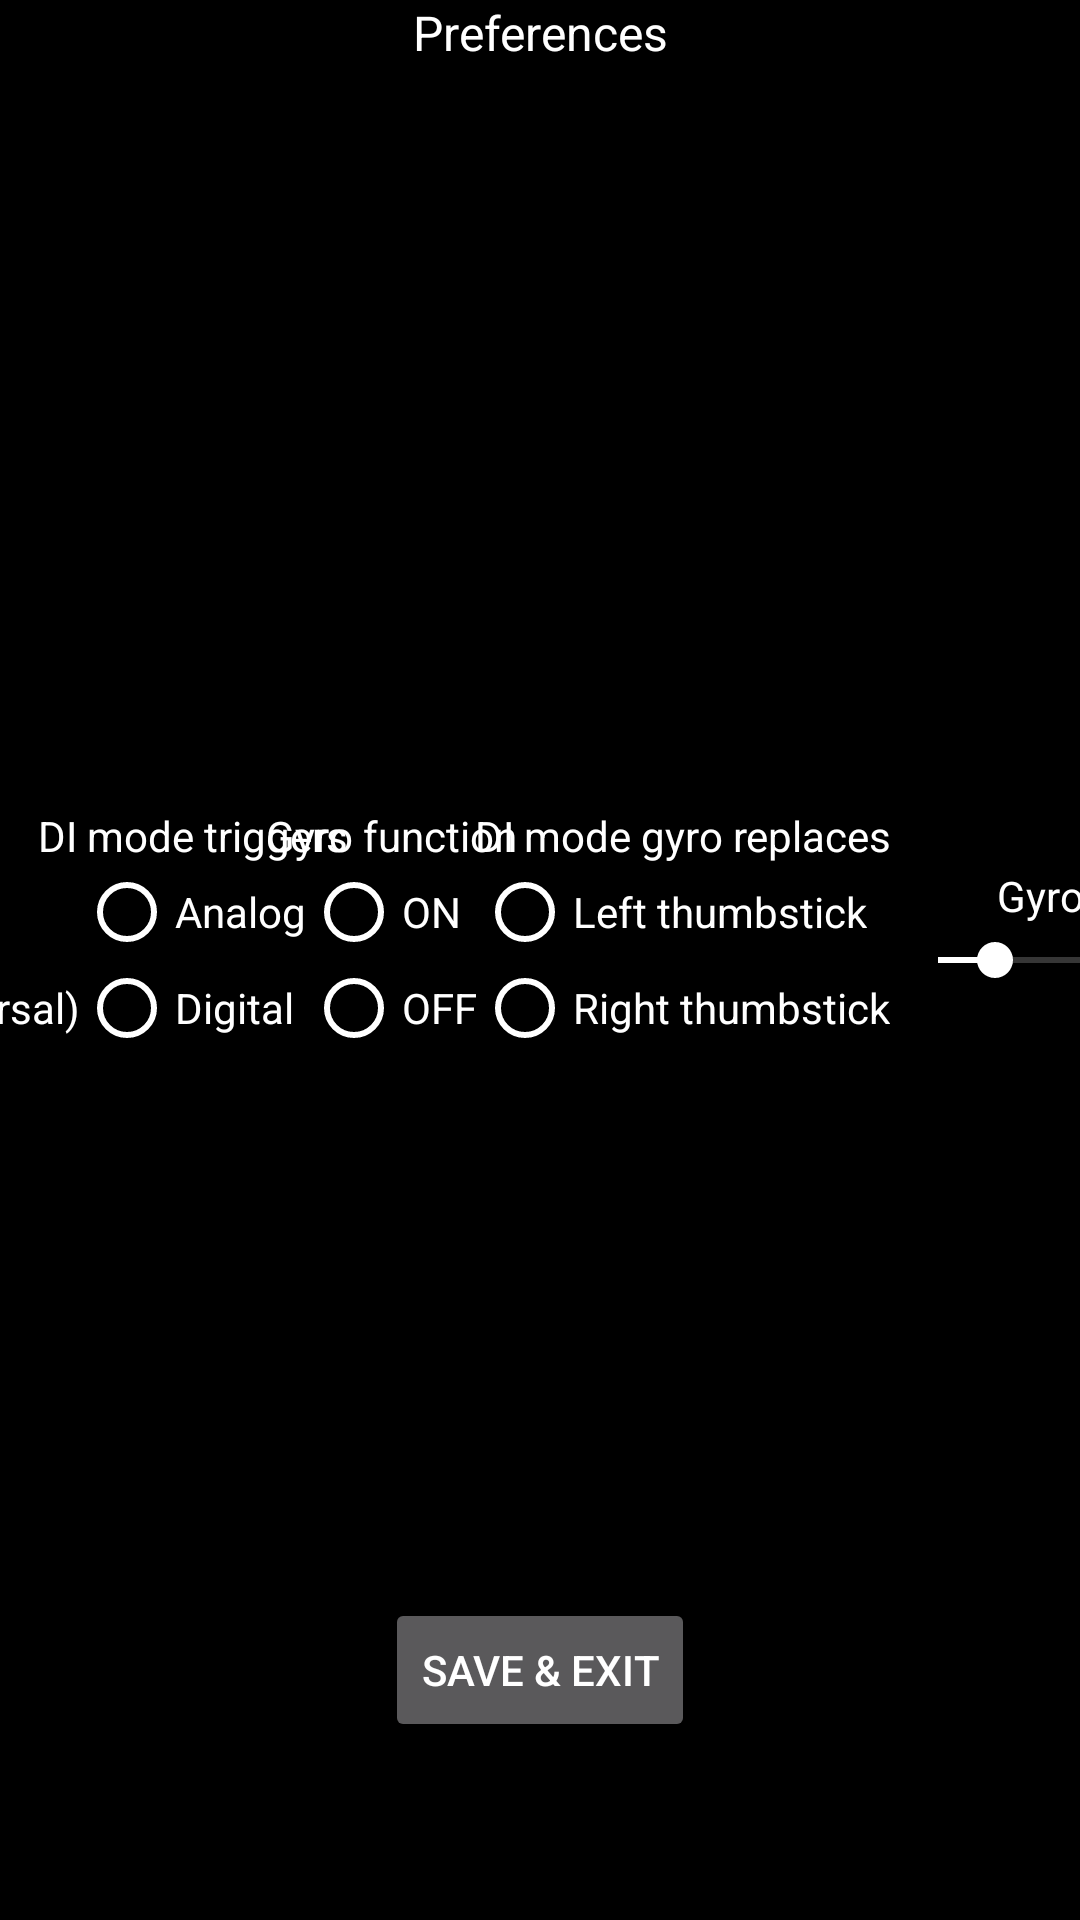

The Android layout XML behind this screen, and the referenced resources:
<!-- AndroidManifest.xml: activity theme Theme.BtGamepad -->
<!-- res/layout/activity_preferences.xml -->
<?xml version="1.0" encoding="utf-8"?>

<androidx.constraintlayout.widget.ConstraintLayout xmlns:android="http://schemas.android.com/apk/res/android"
    xmlns:app="http://schemas.android.com/apk/res-auto"
    xmlns:tools="http://schemas.android.com/tools"
    android:layout_width="match_parent"
    android:layout_height="match_parent">

    <RadioGroup
        android:id="@+id/radioGroup6"
        android:layout_width="wrap_content"
        android:layout_height="wrap_content"
        app:layout_constraintBottom_toBottomOf="parent"
        app:layout_constraintEnd_toStartOf="@+id/radioGroup5"
        app:layout_constraintHorizontal_bias="0.5"
        app:layout_constraintStart_toStartOf="parent"
        app:layout_constraintTop_toTopOf="parent"
        app:layout_constraintVertical_bias="0.5">

        <RadioButton
            android:id="@+id/rModeDir"
            android:layout_width="match_parent"
            android:layout_height="match_parent"
            android:buttonTint="@color/white"
            android:onClick="onModeRadioButtonClicked"
            android:text="@string/pref_mode_dir" />

        <RadioButton
            android:id="@+id/rModeRaw"
            android:layout_width="wrap_content"
            android:layout_height="wrap_content"
            android:buttonTint="@color/white"
            android:onClick="onModeRadioButtonClicked"
            android:text="@string/pref_mode_raw" />
    </RadioGroup>

    <RadioGroup
        android:id="@+id/radioGroup5"
        android:layout_width="wrap_content"
        android:layout_height="wrap_content"
        app:layout_constraintBottom_toBottomOf="parent"
        app:layout_constraintEnd_toStartOf="@+id/radioGroup7"
        app:layout_constraintHorizontal_bias="0.5"
        app:layout_constraintStart_toEndOf="@+id/radioGroup6"
        app:layout_constraintTop_toTopOf="parent"
        app:layout_constraintVertical_bias="0.5">

        <RadioButton
            android:id="@+id/rTrigAnalog"
            android:layout_width="wrap_content"
            android:layout_height="wrap_content"
            android:buttonTint="@color/white"
            android:onClick="onTrigRadioButtonClicked"
            android:text="@string/pref_trig_a" />

        <RadioButton
            android:id="@+id/rTrigDigital"
            android:layout_width="wrap_content"
            android:layout_height="wrap_content"
            android:buttonTint="@color/white"
            android:onClick="onTrigRadioButtonClicked"
            android:text="@string/pref_trig_d" />
    </RadioGroup>

    <RadioGroup
        android:id="@+id/radioGroup7"
        android:layout_width="wrap_content"
        android:layout_height="wrap_content"
        app:layout_constraintBottom_toBottomOf="parent"
        app:layout_constraintEnd_toStartOf="@+id/radioGroup8"
        app:layout_constraintHorizontal_bias="0.5"
        app:layout_constraintStart_toEndOf="@+id/radioGroup5"
        app:layout_constraintTop_toTopOf="parent"
        app:layout_constraintVertical_bias="0.5">

        <RadioButton
            android:id="@+id/rGyroOn"
            android:layout_width="wrap_content"
            android:layout_height="wrap_content"
            android:buttonTint="@color/white"
            android:onClick="onGyroRadioButtonClicked"
            android:text="@string/pref_on" />

        <RadioButton
            android:id="@+id/rGyroOff"
            android:layout_width="wrap_content"
            android:layout_height="wrap_content"
            android:buttonTint="@color/white"
            android:onClick="onGyroRadioButtonClicked"
            android:text="@string/pref_off" />
    </RadioGroup>

    <RadioGroup
        android:id="@+id/radioGroup8"
        android:layout_width="wrap_content"
        android:layout_height="wrap_content"
        app:layout_constraintBottom_toBottomOf="parent"
        app:layout_constraintEnd_toStartOf="@+id/sensitivityBar"
        app:layout_constraintHorizontal_bias="0.5"
        app:layout_constraintStart_toEndOf="@+id/radioGroup7"
        app:layout_constraintTop_toTopOf="parent"
        app:layout_constraintVertical_bias="0.5">

        <RadioButton
            android:id="@+id/rGyroLeft"
            android:layout_width="wrap_content"
            android:layout_height="wrap_content"
            android:buttonTint="@color/white"
            android:onClick="onGyroReplaceRadioButtonClicked"
            android:text="@string/pref_side_l" />

        <RadioButton
            android:id="@+id/rGyroRight"
            android:layout_width="wrap_content"
            android:layout_height="wrap_content"
            android:buttonTint="@color/white"
            android:onClick="onGyroReplaceRadioButtonClicked"
            android:text="@string/pref_side_r" />
    </RadioGroup>

    <SeekBar
        android:id="@+id/sensitivityBar"
        android:layout_width="166dp"
        android:layout_height="24dp"
        android:max="400"
        android:min="50"
        android:progress="100"
        android:progressTint="@color/white"
        android:thumbTint="@color/white"
        app:layout_constraintBottom_toBottomOf="parent"
        app:layout_constraintEnd_toEndOf="parent"
        app:layout_constraintHorizontal_bias="0.5"
        app:layout_constraintStart_toEndOf="@+id/radioGroup8"
        app:layout_constraintTop_toTopOf="parent"
        app:layout_constraintVertical_bias="0.5" />

    <TextView
        android:id="@+id/textView8"
        android:layout_width="wrap_content"
        android:layout_height="wrap_content"
        android:text="@string/pref_mode"
        android:textColor="@color/white"
        app:layout_constraintBottom_toTopOf="@+id/radioGroup6"
        app:layout_constraintEnd_toEndOf="@+id/radioGroup6"
        app:layout_constraintStart_toStartOf="@+id/radioGroup6" />

    <TextView
        android:id="@+id/textView9"
        android:layout_width="wrap_content"
        android:layout_height="wrap_content"
        android:text="@string/pref_trig"
        android:textColor="@color/white"
        app:layout_constraintBottom_toTopOf="@+id/radioGroup5"
        app:layout_constraintEnd_toEndOf="@+id/radioGroup5"
        app:layout_constraintStart_toStartOf="@+id/radioGroup5" />

    <TextView
        android:id="@+id/textView10"
        android:layout_width="wrap_content"
        android:layout_height="wrap_content"
        android:text="@string/pref_gyro"
        android:textColor="@color/white"
        app:layout_constraintBottom_toTopOf="@+id/radioGroup7"
        app:layout_constraintEnd_toEndOf="@+id/radioGroup7"
        app:layout_constraintStart_toStartOf="@+id/radioGroup7" />

    <TextView
        android:id="@+id/textView11"
        android:layout_width="wrap_content"
        android:layout_height="wrap_content"
        android:text="@string/pref_side"
        android:textColor="@color/white"
        app:layout_constraintBottom_toTopOf="@+id/radioGroup8"
        app:layout_constraintEnd_toEndOf="@+id/radioGroup8"
        app:layout_constraintStart_toStartOf="@+id/radioGroup8" />

    <TextView
        android:id="@+id/textView12"
        android:layout_width="wrap_content"
        android:layout_height="wrap_content"
        android:text="@string/pref_sens"
        android:textColor="@color/white"
        app:layout_constraintBottom_toTopOf="@+id/sensitivityBar"
        app:layout_constraintEnd_toEndOf="@+id/sensitivityBar"
        app:layout_constraintStart_toStartOf="@+id/sensitivityBar" />

    <TextView
        android:id="@+id/sensitivityCounter"
        android:layout_width="wrap_content"
        android:layout_height="wrap_content"
        android:text="0"
        android:textColor="@color/white"
        app:layout_constraintEnd_toEndOf="@+id/sensitivityBar"
        app:layout_constraintStart_toStartOf="@+id/sensitivityBar"
        app:layout_constraintTop_toBottomOf="@+id/sensitivityBar" />

    <TextView
        android:id="@+id/lastMessage"
        android:layout_width="wrap_content"
        android:layout_height="wrap_content"
        android:text="@string/preferences"
        android:textColor="@color/white"
        android:textSize="16sp"
        app:layout_constraintEnd_toEndOf="parent"
        app:layout_constraintHorizontal_bias="0.5"
        app:layout_constraintStart_toStartOf="parent"
        app:layout_constraintTop_toTopOf="parent" />

    <Button
        android:id="@+id/back"
        android:layout_width="wrap_content"
        android:layout_height="wrap_content"
        android:text="save &amp; exit"
        app:layout_constraintBottom_toBottomOf="parent"
        app:layout_constraintEnd_toEndOf="parent"
        app:layout_constraintHorizontal_bias="0.5"
        app:layout_constraintStart_toStartOf="parent"
        app:layout_constraintTop_toTopOf="parent"
        app:layout_constraintVertical_bias="0.9" />

</androidx.constraintlayout.widget.ConstraintLayout>
<!-- resources referenced by this layout -->
<resources>
  <color name="white">#FFFFFFFF</color>
  <string name="pref_gyro">Gyro function</string>
  <string name="pref_mode">Input mode</string>
  <string name="pref_mode_dir">DirectInput</string>
  <string name="pref_mode_raw">Raw (Universal)</string>
  <string name="pref_off">OFF</string>
  <string name="pref_on">ON</string>
  <string name="pref_sens">Gyro sensitivity</string>
  <string name="pref_side">DI mode gyro replaces</string>
  <string name="pref_side_l">Left thumbstick</string>
  <string name="pref_side_r">Right thumbstick</string>
  <string name="pref_trig">DI mode triggers</string>
  <string name="pref_trig_a">Analog</string>
  <string name="pref_trig_d">Digital</string>
  <string name="preferences">Preferences</string>
  <style name="Theme.BtGamepad" parent="Theme.AppCompat.NoActionBar">
          
          <item name="android:windowBackground">@color/black</item>
          
          <item name="android:windowNoTitle">true</item>
          <item name="android:windowActionBar">false</item>
          <item name="android:windowFullscreen">true</item>
          <item name="android:windowContentOverlay">@null</item>
          <item name="android:windowLayoutInDisplayCutoutMode">shortEdges</item>
      </style>
  <color name="black">#FF000000</color>
</resources>
